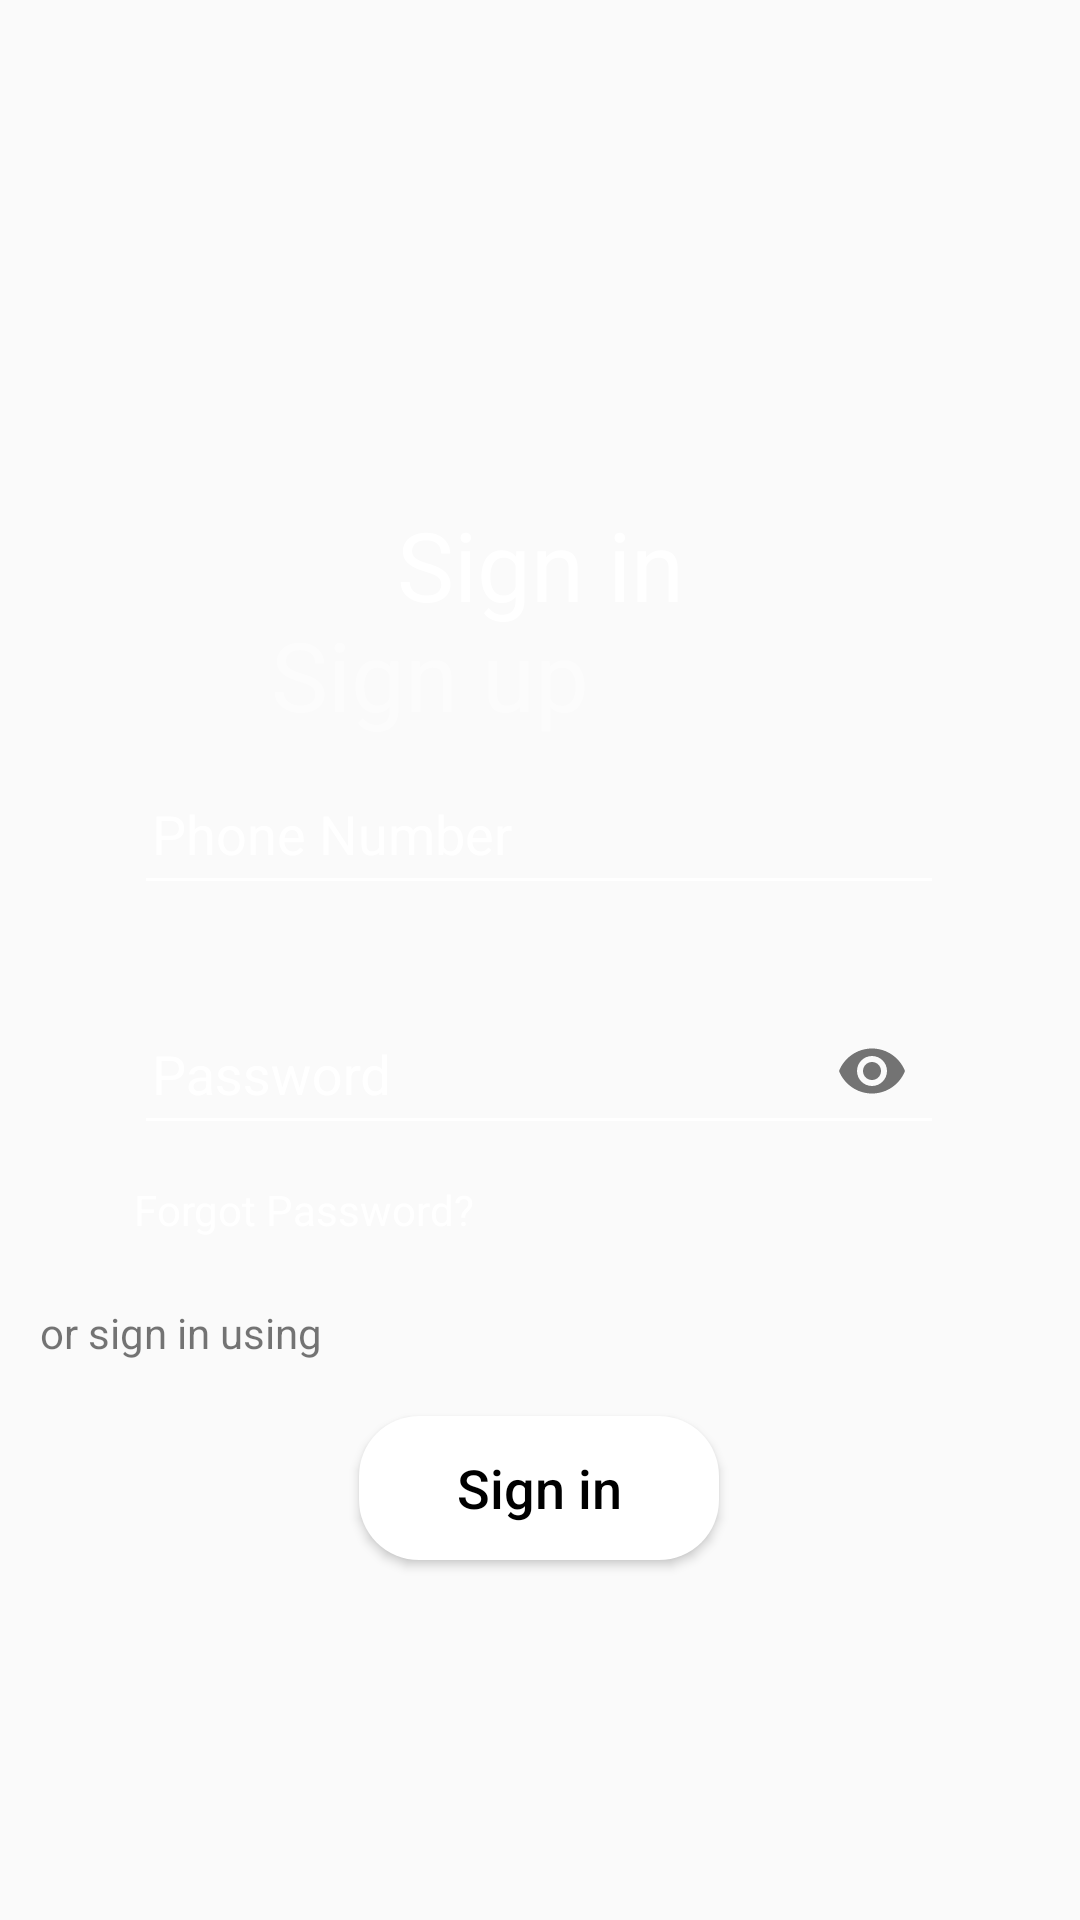

The Android layout XML behind this screen, and the referenced resources:
<!-- AndroidManifest.xml: application theme AppTheme -->
<!-- res/layout/login_fragment_layout.xml -->
<?xml version="1.0" encoding="utf-8"?>
<androidx.constraintlayout.widget.ConstraintLayout
    xmlns:android="http://schemas.android.com/apk/res/android"
    xmlns:app="http://schemas.android.com/apk/res-auto"
    xmlns:tools="http://schemas.android.com/tools"
    android:layout_width="match_parent"
    android:layout_height="match_parent">

    <ImageView
        android:id="@+id/imageView6"
        android:layout_width="wrap_content"
        android:layout_height="wrap_content"
        android:visibility="visible"
        app:layout_constraintBottom_toBottomOf="parent"
        app:layout_constraintEnd_toEndOf="parent"
        app:layout_constraintHorizontal_bias="0.163"
        app:layout_constraintStart_toStartOf="parent"
        app:layout_constraintTop_toTopOf="parent"
        app:layout_constraintVertical_bias="0.28"
        app:srcCompat="@drawable/login_bg" />

    <ImageView
        android:id="@+id/imageView11"
        android:layout_width="wrap_content"
        android:layout_height="wrap_content"
        app:layout_constraintStart_toStartOf="@+id/imageView6"
        app:layout_constraintTop_toTopOf="@+id/imageView6"
        app:srcCompat="@drawable/login_bg_back" />

        <ImageView
        android:id="@+id/imageView10"
        android:layout_width="wrap_content"
        android:layout_height="wrap_content"
        app:layout_constraintBottom_toBottomOf="parent"
        app:layout_constraintEnd_toEndOf="parent"
        app:layout_constraintStart_toStartOf="parent"
        app:layout_constraintTop_toTopOf="parent"
        app:layout_constraintVertical_bias="0.498"
        app:srcCompat="@drawable/login_bg" />

    <TextView
        android:id="@+id/register_here_text_view"
        android:layout_width="wrap_content"
        android:layout_height="wrap_content"
        android:layout_marginTop="24dp"
        android:text="@string/sign_up"
        android:textColor="#72FFFFFF"
        android:textSize="32sp"
        app:layout_constraintEnd_toEndOf="parent"
        app:layout_constraintHorizontal_bias="0.355"
        app:layout_constraintStart_toStartOf="parent"
        app:layout_constraintTop_toTopOf="@+id/imageView6" />

    <TextView
        android:id="@+id/textView20"
        android:layout_width="wrap_content"
        android:layout_height="wrap_content"
        android:text="@string/sign_in"
        android:textColor="#FFF"
        android:textSize="32sp"
        android:visibility="visible"
        app:layout_constraintBottom_toBottomOf="parent"
        app:layout_constraintEnd_toEndOf="parent"
        app:layout_constraintStart_toStartOf="parent"
        app:layout_constraintTop_toTopOf="parent"
        app:layout_constraintVertical_bias="0.279" />

    <com.google.android.material.textfield.TextInputLayout
        android:id="@+id/mobile_number_login_edit_text"
        android:layout_width="270dp"
        android:layout_height="60dp"
        android:layout_marginTop="32dp"
        android:textColorHint="#FFFFFF"
        app:errorEnabled="true"
        app:errorTextAppearance="@style/error_appearance"
        app:layout_constraintEnd_toEndOf="parent"
        app:layout_constraintHorizontal_bias="0.496"
        app:layout_constraintStart_toStartOf="parent"
        app:layout_constraintTop_toBottomOf="@+id/textView20">

    <com.google.android.material.textfield.TextInputEditText
        android:id="@+id/phone_number_login_edit_text"
        android:layout_width="match_parent"
        android:layout_height="match_parent"
        android:backgroundTint="#FFFFFF"
        android:hint="@string/enter_phone_number"
        android:inputType="phone"
        android:paddingLeft="6dp"
        tools:layout_editor_absoluteX="68dp"
        tools:layout_editor_absoluteY="276dp" />

    </com.google.android.material.textfield.TextInputLayout>

    <com.google.android.material.textfield.TextInputLayout
        android:id="@+id/password_text_input_login"
        android:layout_width="270dp"
        android:layout_height="60dp"
        android:layout_marginTop="20dp"
        android:textColorHint="#FFFFFF"
        app:errorEnabled="true"
        app:errorTextAppearance="@style/error_appearance"
        app:layout_constraintEnd_toEndOf="@+id/mobile_number_login_edit_text"
        app:layout_constraintStart_toStartOf="@+id/mobile_number_login_edit_text"
        app:layout_constraintTop_toBottomOf="@+id/mobile_number_login_edit_text"
        app:passwordToggleEnabled="true">

        <com.google.android.material.textfield.TextInputEditText
            android:id="@+id/password_login_edit_text"
            android:layout_width="match_parent"
            android:layout_height="match_parent"
            android:backgroundTint="#FFFFFF"
            android:hint="@string/password"
            android:inputType="textPassword"
            android:paddingLeft="6dp" />

    </com.google.android.material.textfield.TextInputLayout>

    <TextView
        android:id="@+id/forgot_password_text_view"
        android:layout_width="wrap_content"
        android:layout_height="wrap_content"
        android:layout_marginTop="12dp"
        android:text="@string/forgot_password"
        android:textColor="#FFF"
        app:layout_constraintStart_toStartOf="@+id/password_text_input_login"
        app:layout_constraintTop_toBottomOf="@+id/password_text_input_login" />

    <Button
        android:id="@+id/login_button"
        android:layout_width="120dp"
        android:layout_height="wrap_content"
        android:layout_marginTop="472dp"
        android:background="@drawable/new_login_button"
        android:text="@string/sign_in"
        android:textColor="#000"
        android:textSize="18sp"
        android:textAllCaps="false"
        app:layout_constraintEnd_toEndOf="parent"
        app:layout_constraintHorizontal_bias="0.498"
        app:layout_constraintStart_toStartOf="parent"
        app:layout_constraintTop_toTopOf="parent" />

    <TextView
        android:id="@+id/textView2"
        android:layout_width="wrap_content"
        android:layout_height="wrap_content"
        android:layout_marginTop="116dp"
        android:text="@string/sign_in_with"
        app:layout_constraintEnd_toEndOf="parent"
        app:layout_constraintHorizontal_bias="0.05"
        app:layout_constraintStart_toStartOf="parent"
        app:layout_constraintTop_toBottomOf="@+id/imageView10" />

    <ImageView
        android:id="@+id/google_icon"
        android:layout_width="wrap_content"
        android:layout_height="wrap_content"
        app:layout_constraintStart_toStartOf="@+id/textView2"
        app:layout_constraintTop_toBottomOf="@+id/textView2"
        app:srcCompat="@drawable/google_icon" />

    <ImageView
        android:id="@+id/fb_icon"
        android:layout_width="wrap_content"
        android:layout_height="wrap_content"
        app:layout_constraintStart_toEndOf="@+id/google_icon"
        app:layout_constraintTop_toTopOf="@+id/google_icon"
        app:srcCompat="@drawable/facebook_icon" />

</androidx.constraintlayout.widget.ConstraintLayout>
<!-- resources referenced by this layout -->
<resources>
  <!-- drawable facebook_icon: png bitmap (drawable-hdpi, 3418 bytes) -->
  <!-- drawable google_icon: png bitmap (drawable-hdpi, 3586 bytes) -->
  <!-- drawable login_bg: png bitmap (drawable-hdpi, 13787 bytes) -->
  <!-- drawable login_bg_back: png bitmap (drawable-hdpi, 10128 bytes) -->
  <!-- drawable new_login_button (drawable) -->
  <?xml version="1.0" encoding="utf-8"?>
  <shape xmlns:android="http://schemas.android.com/apk/res/android">
  
      <corners android:radius="20dp"/>
  
      <gradient android:startColor="#FFF"
                  android:endColor="#FFF"
                  android:centerColor="#FFF"/>
  
  </shape>
  <string name="enter_phone_number">Phone Number</string>
  <string name="forgot_password">Forgot Password?</string>
  <string name="password">Password</string>
  <string name="sign_in">Sign in</string>
  <string name="sign_in_with">or sign in using</string>
  <string name="sign_up">Sign up</string>
  <style name="error_appearance" parent="@android:style/TextAppearance">
          <item name="android:textColor">#FFFFFF</item>
          <item name="android:textSize">12sp</item>
      </style>
  <style name="AppTheme" parent="Theme.AppCompat.Light.NoActionBar">
          
          <item name="colorPrimary">@color/colorPrimary</item>
          <item name="colorPrimaryDark">@color/colorPrimaryDark</item>
          <item name="colorAccent">@color/colorAccent</item>
      </style>
  <color name="colorPrimary">#EC3748</color>
  <color name="colorPrimaryDark">#EC3748</color>
  <color name="colorAccent">#EC3748</color>
</resources>
